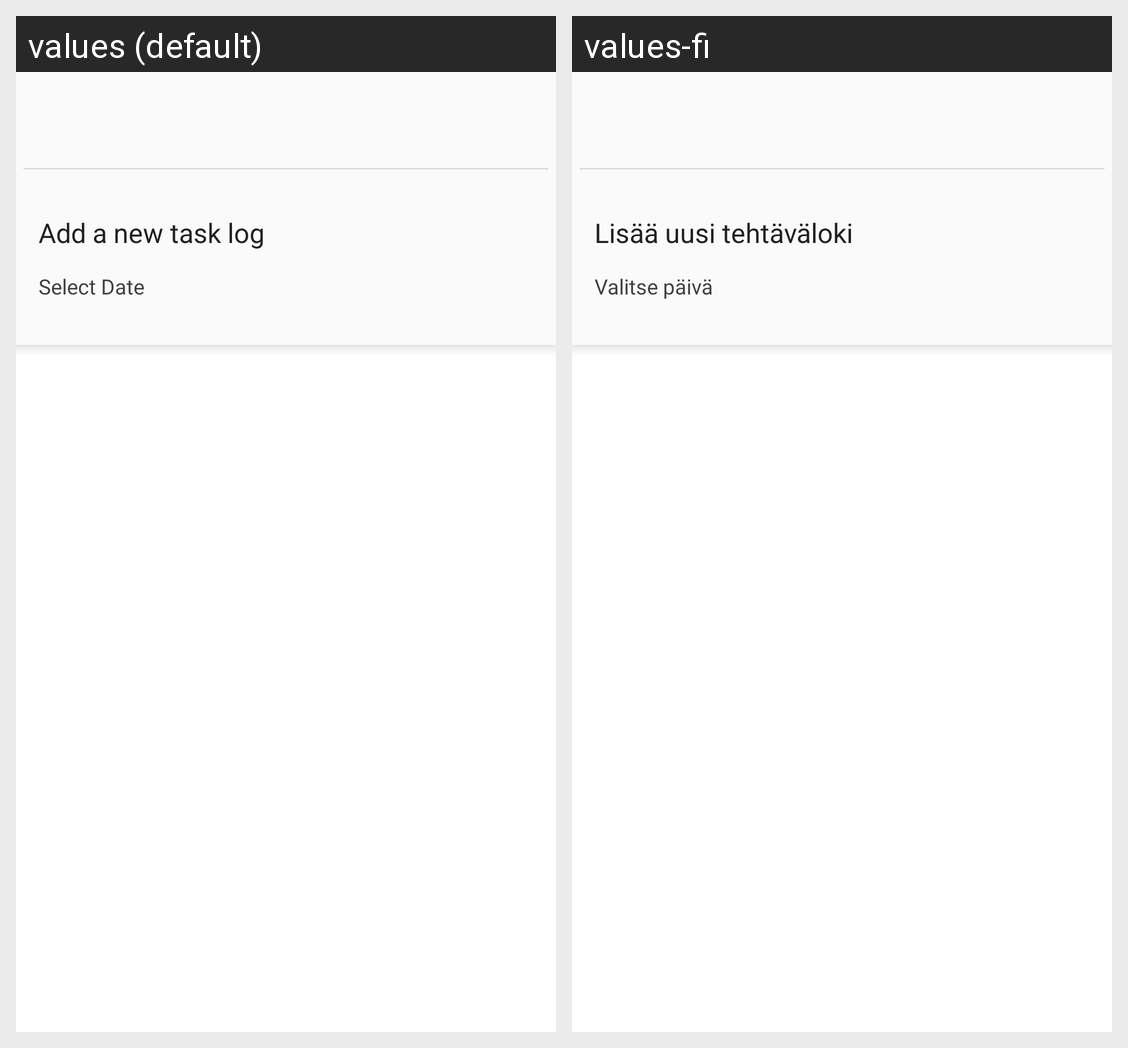

This grid shows one Android layout under two languages. Give, for every string resource on the screen, its name, the default text and each shown locale's text.
Android screen res/layout/fragment_task_management.xml rendered under 2 locales, left to right: values (default), values-fi. Device: Nexus 5 (rendered at 1080×1920; each locale shown at half size, 540×960, under a caption strip naming it); theme Theme.HabitTracker.
Strings drawn on this screen, with the default value and each locale's value (text and hints the layout hard-codes, and strings that could not be matched under every locale, appear in the picture but are not listed):

add_task_log
  values: Add a new task log
  values-fi: Lisää uusi tehtäväloki

select_date_content_description
  values: Select Date
  values-fi: Valitse päivä
